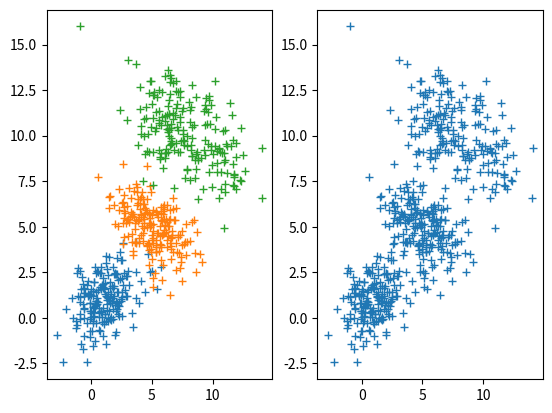

Python code for this plot:
'''
GMM算法实现，需要修改
'''
import numpy as np
from numpy.linalg import *
import matplotlib.pyplot as plt
import math
import  random as rd

def create_data(show):
    np.random.seed(0)
    s1=np.random.normal(0,1,(200,2))
    s2=np.random.normal(0,1,(200,2))+np.array([5,3])
    s3=np.random.normal(0,1,(200,2))+np.array([6,10])
    if show==1:
        s=np.vstack((s1,s2,s3))
        plt.plot(s[:,0],s[:,1],'*')
        plt.show()
    s = np.vstack((s1, s2, s3))
    return s
def create_2Dgauss(mu,sigma,sampleNo):
    r=cholesky(sigma)
    s=np.dot(np.random.randn(sampleNo,2),r)+mu
    return s
def calculate_2Dgauss(mu,sigma,x):
    dim=np.shape(sigma)[0]#计算维度
    sigma_det=np.linalg.det(sigma)#计算|∑|
    sigma_Inv= np.linalg.inv(sigma)#计算∑的逆
    d1=(x-mu).T
    d2=(x-mu)
    return np.exp(-0.5 *np.dot(np.dot(d1,sigma_Inv),d2))/(pow(2 * math.pi, dim / 2) * pow(abs(sigma_det), 1 / 2))
# 第一步生成指定mu和sigma的的数据样本，并画出来，生成一个数据集S
mu1=np.array([1,1])
sigma1=np.array([[2,1],[1,2]])
mu2=np.array([5,5])
sigma2=np.array([[2,-1],[-1,2]])
mu3=np.array([8,10])
sigma3=np.array([[4,-2],[-2,4]])
s1=create_2Dgauss(mu1,sigma1,200)
s2=create_2Dgauss(mu2,sigma2,200)
s3=create_2Dgauss(mu3,sigma3,200)
data=np.vstack((s1,s2,s3))
np.savetxt('testdata.txt',data)
#开始GMM算法
#初始化
k     =   3
n     =   data.shape[0]
dim   =   data.shape[1]
alphas =   np.array([0.2,0.2,0.6])
gauss  =   np.ones((n,k))#生成存储，每个点在各个高斯上的权重的矩阵
time   =0
##初始均值为在数据中任意三个点
mus=[0]*k
for i in  range(k):
    mus[i]=data[rd.randint(0,599)]
mus=np.array(mus)
Initmus=mus

sigma=[0]*k
temSigma=np.array([[0.1,0.0],[0.0,0.1]])
sigma[0]=temSigma
sigma[1]=temSigma
sigma[2]=temSigma
sigmas=np.array(sigma)

while time<10:
    # E步
    for i in range(n):#遍历每一个数据
        res=[   alphas[j]*calculate_2Dgauss(mus[j],sigmas[j],data[i]) for j in range(k)]
        sumers=np.sum(res)
        for w in range(k):
            gauss[i][w]=res[w]/sumers
    #M步
    for i in range(k):
        sumline=np.sum(gauss[:,i])
        alphas[i]=sumline/n         #更新比例系数alpha
        #列表表达式
        mus[i]=np.sum([ gauss[j][i] *data[j]  for j in range(n)],axis=0)/sumline#更新均值mus的值
        xdiffs = data - mus[i]
        sigmas[i]=(1/sumline)*np.sum([gauss[nn][i]*xdiffs[nn].reshape(dim,1)*xdiffs[nn] for nn in range(n)],axis=0)
    print(sigmas)
    time+=1
#得到聚类结果
result=np.argmax(gauss,axis=1)
cluster1=data[result==0]
cluster2=data[result==1]
cluster3=data[result==2]

#画图
plt.subplot(121)
plt.plot(s1[:,0],s1[:,1],'+')
plt.plot(s2[:,0],s2[:,1],'+')
plt.plot(s3[:,0],s3[:,1],'+')
plt.subplot(122)
plt.plot(cluster1[:,0],cluster1[:,1],'+')
plt.plot(cluster2[:,0],cluster2[:,1],'+')
plt.plot(cluster3[:,0],cluster3[:,1],'+')
plt.show()




